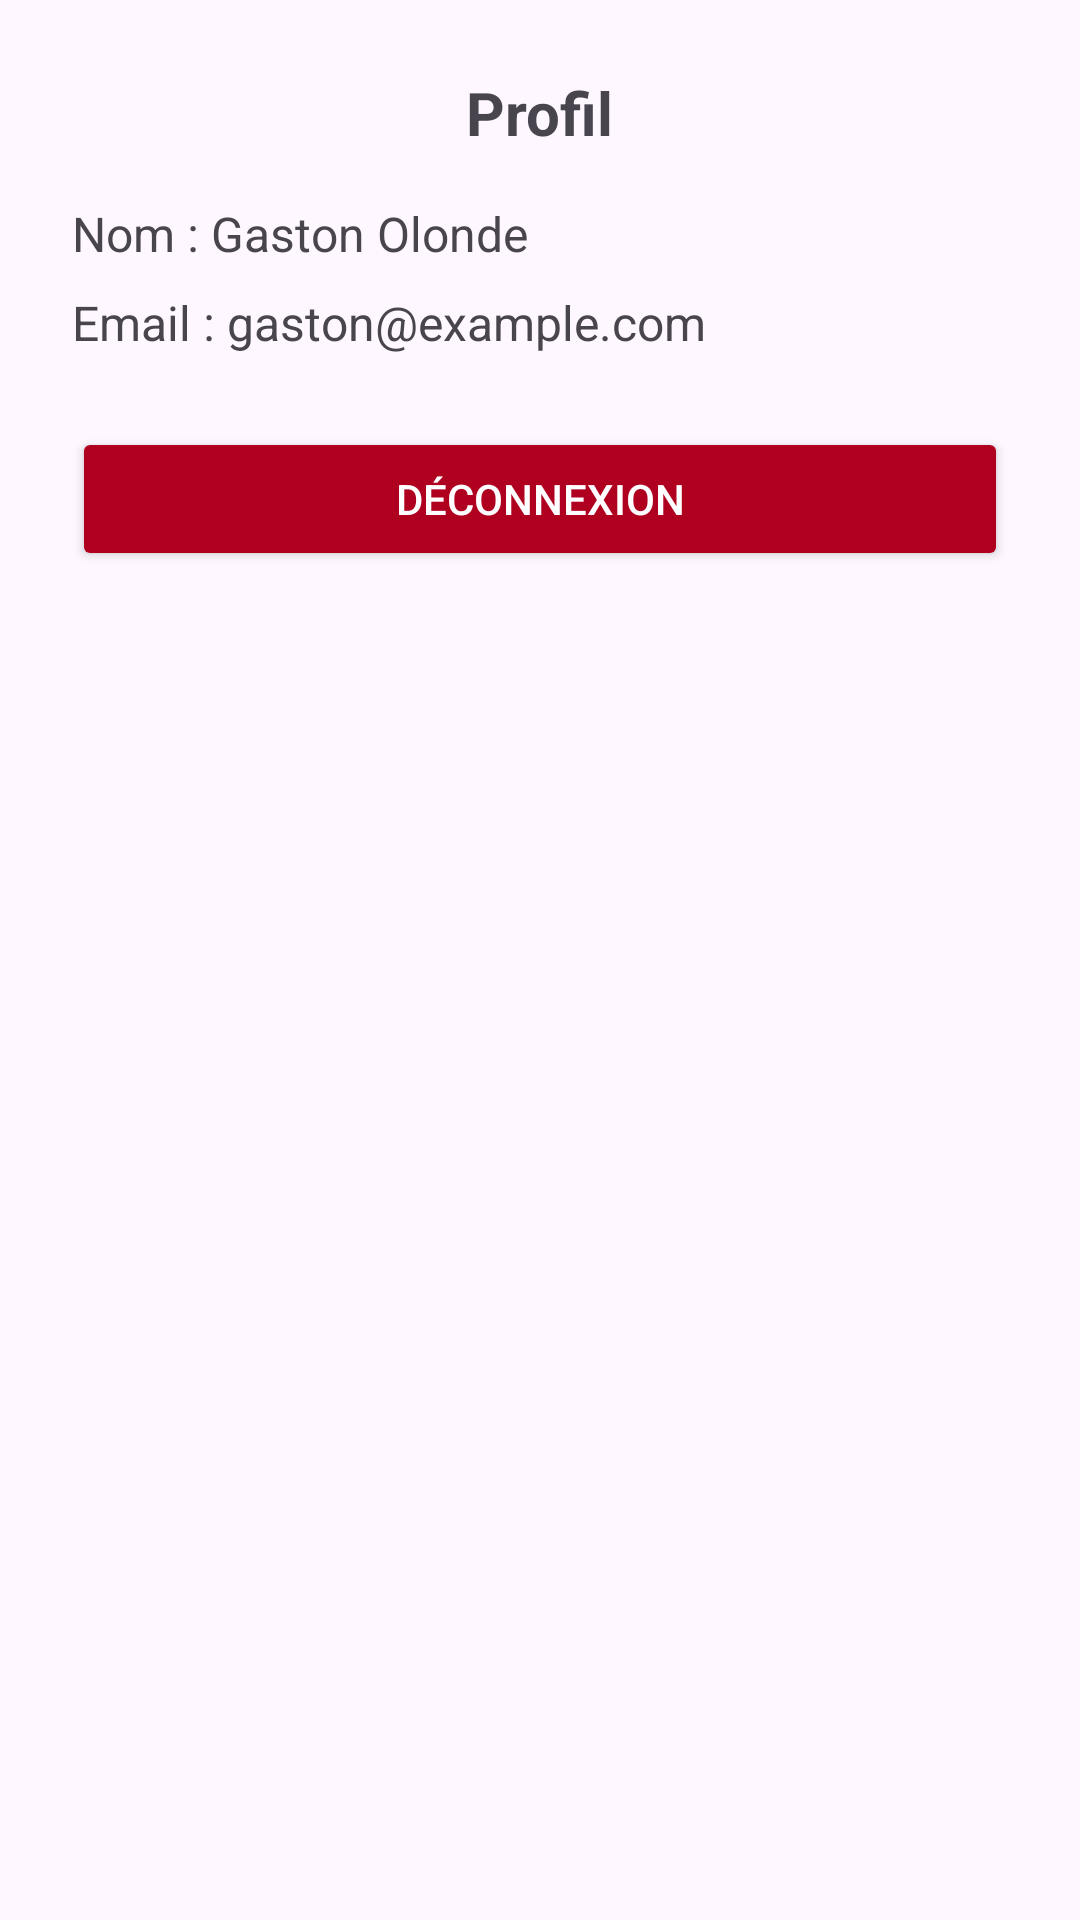

Produce the Android XML layout that renders to this screen, including the resource entries it uses.
<!-- AndroidManifest.xml: application theme Theme.Artekacrohn -->
<!-- res/layout/profile_dialog.xml -->
<?xml version="1.0" encoding="utf-8"?>
<LinearLayout xmlns:android="http://schemas.android.com/apk/res/android"
    android:layout_width="match_parent"
    android:layout_height="wrap_content"
    android:orientation="vertical"
    android:padding="24dp"
    android:background="@drawable/rounded_dialog_bg">

    <TextView
        android:id="@+id/tvProfileTitle"
        android:layout_width="wrap_content"
        android:layout_height="wrap_content"
        android:text="Profil"
        android:textSize="20sp"
        android:textStyle="bold"
        android:layout_gravity="center_horizontal"
        android:paddingBottom="16dp"/>

    <TextView
        android:id="@+id/tvProfileName"
        android:layout_width="match_parent"
        android:layout_height="wrap_content"
        android:text="Nom : Gaston Olonde"
        android:textSize="16sp"
        android:paddingBottom="8dp"/>

    <TextView
        android:id="@+id/tvProfileEmail"
        android:layout_width="match_parent"
        android:layout_height="wrap_content"
        android:text="Email : gaston@example.com"
        android:textSize="16sp"
        android:paddingBottom="24dp"/>

    <Button
        android:id="@+id/btnLogout"
        android:layout_width="match_parent"
        android:layout_height="wrap_content"
        android:text="Déconnexion"
        android:backgroundTint="@color/design_default_color_error"
        android:textColor="@android:color/white"/>
</LinearLayout>
<!-- resources referenced by this layout -->
<resources>
  <style name="Theme.Artekacrohn" parent="Base.Theme.Artekacrohn" />
  <style name="Base.Theme.Artekacrohn" parent="Theme.Material3.DayNight.NoActionBar">
          
          
      </style>
</resources>
